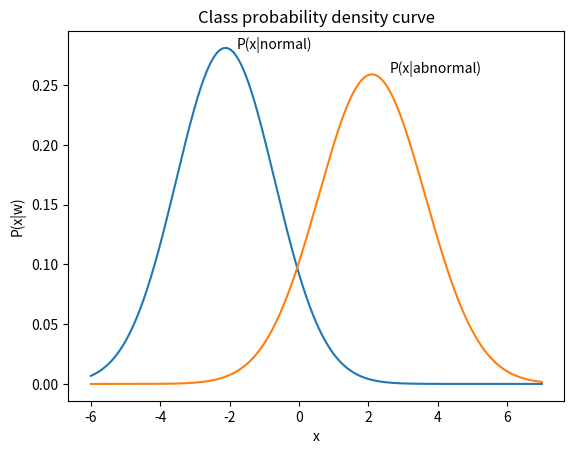
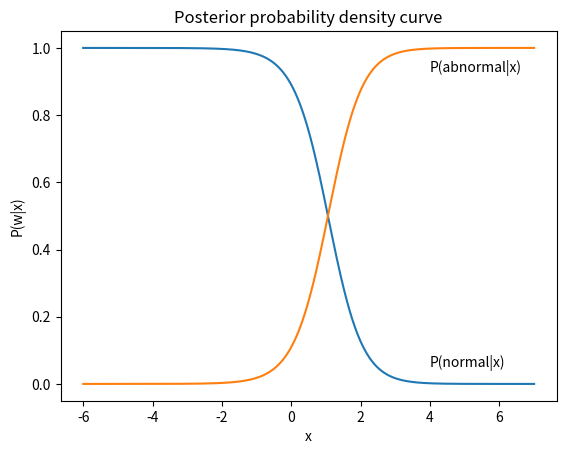
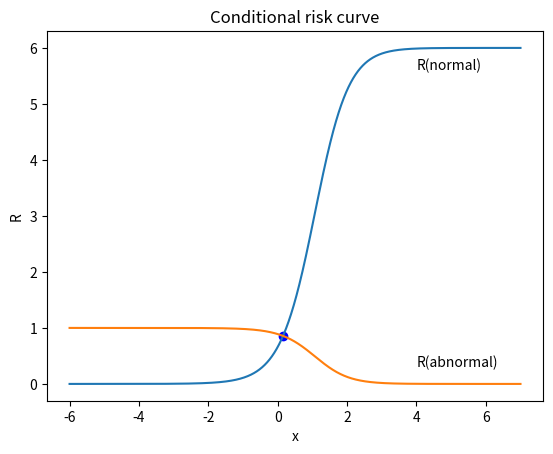

These figures' Python source, in order:
import numpy as np
from scipy import stats
import matplotlib.pyplot as plt
#导入样本
x_normal = [ -3.9847,-3.5549,-1.2401,-0.9780,-0.7932,-2.8531,-2.7605,-3.7287, 
-3.5414,-2.2692,-3.4549,-3.0752,-3.9934, -0.9780,-1.5799,-1.4885,
-0.7431,-0.4221,-1.1186,-2.3462,-1.0826,-3.4196,-1.3193,-0.8367,
-0.6579,-2.9683]

x_abnormal = [2.8792,0.7932,1.1882,3.0682,4.2532,0.3271,0.9846,2.7648,2.6588]

#计算样本的均值与标准差
x_n_ave = np.mean(x_normal)
x_a_ave = np.mean(x_abnormal)

x_n_std = np.std(x_normal)
x_a_std = np.std(x_abnormal)

#生成基于高斯分布的类概率密度曲线

x = np.arange(-6,7,0.0001)
y1 = stats.norm.pdf(x,x_n_ave,np.square(x_n_std))

y2 = stats.norm.pdf(x,x_a_ave,np.square(x_a_std))


plt.figure()
plt.plot(x,y1)
plt.plot(x,y2)

plt.title('Class probability density curve')
plt.xlabel('x')
plt.ylabel('P(x|w)')
plt.text(-1.8, 0.28,'P(x|normal)')
plt.text(2.6,0.26,'P(x|abnormal)')

#先验概率
p_1 = 0.9
p_2 = 0.1

#损失表
a_11 = 0
a_12 = 6
a_21 = 1
a_22 = 0

#求后验概率
y_n = y1 * 0.9 / (y1 * 0.9 + y2 * 0.1)
y_a = y2 * 0.1 / (y1 * 0.9 + y2 * 0.1)

#绘制后验概率曲线
plt.figure()
plt.plot(x,y_n)
plt.plot(x,y_a)

plt.title('Posterior probability density curve')
plt.xlabel('x')
plt.ylabel('P(w|x)')
plt.text(4, 0.05,'P(normal|x)')
plt.text(4,0.93,'P(abnormal|x)')
#计算条件风险
R1 = a_11 * y_n + a_12 * y_a 
R2 = a_21 * y_n + a_22 * y_a

#绘制条件风险曲线图
plt.figure()
plt.plot(x,R1)
plt.plot(x,R2) 

plt.title('Conditional risk curve')
plt.xlabel('x')
plt.ylabel('R')
plt.text(4, 5.6,'R(normal)')
plt.text(4,0.3,'R(abnormal)')

#求条件风险曲线的交点
for i in range(130000):
    if(np.abs(R1[i] - R2[i])<0.0001):
        plt.scatter(x[i],y_n[i],color='b')
        print('---------------------------------------')
        print('decision boundary is : %.4f'%x[i])
        print('当观测到的特征值x > %.4f，则细胞会被判定为abnormal，若x <= %.4f 时，细胞被判定为abnormal' %(x[i],x[i]))
        print('---------------------------------------')
        break
    

    
    
    
    
    